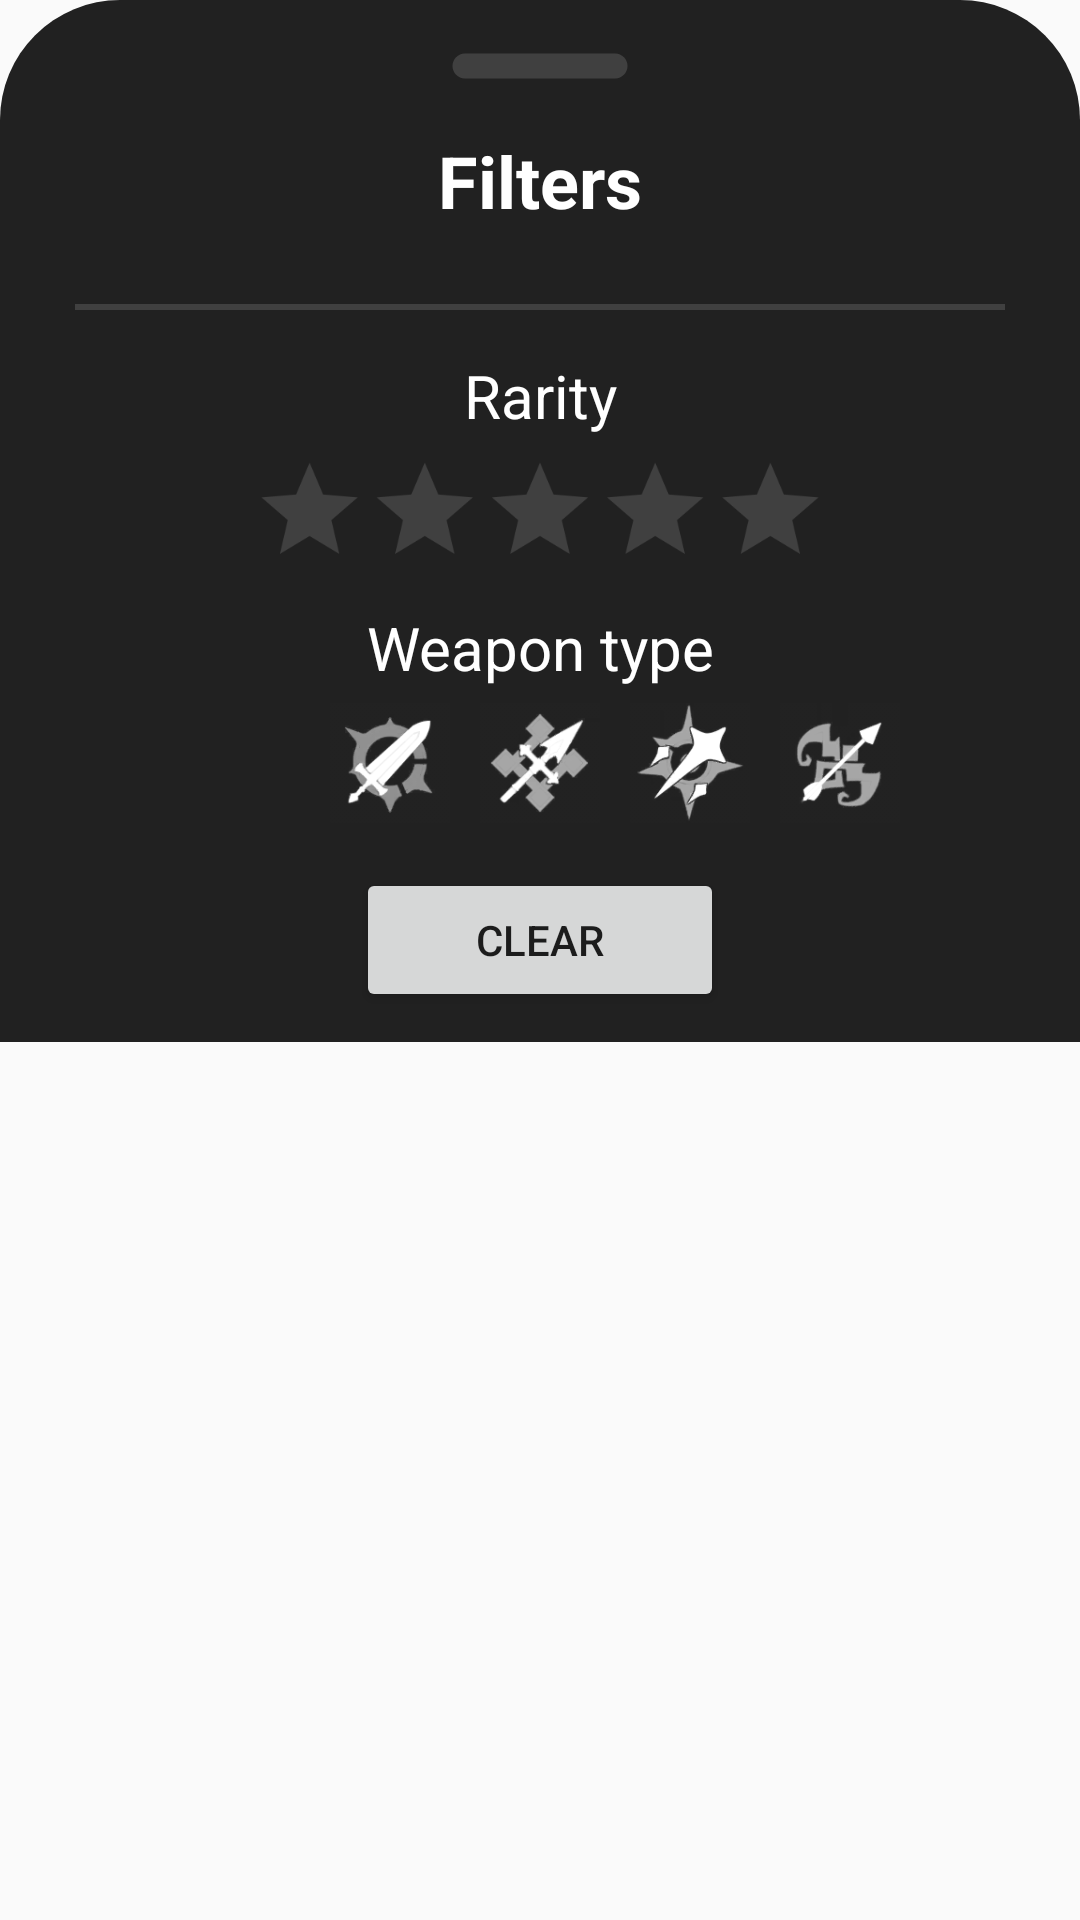

Write the Android layout XML for this screen, with the resource values it uses.
<!-- AndroidManifest.xml: application theme Theme.GenshinDB.Dark -->
<!-- res/layout/dialog_filters_weapons.xml -->
<?xml version="1.0" encoding="utf-8"?>
<ScrollView xmlns:android="http://schemas.android.com/apk/res/android"
    android:orientation="vertical"
    android:layout_width="match_parent"
    android:layout_height="match_parent">

    <LinearLayout
        android:orientation="vertical"
        android:layout_width="match_parent"
        android:layout_height="wrap_content"
        android:background="@drawable/dialogbg">
        <ImageView
            android:layout_width="100dp"
            android:layout_height="wrap_content"
            android:src="@drawable/icon_round_remove"
            android:layout_gravity="center|top"
            android:scaleType="centerCrop"/>

        <TextView
            android:layout_width="match_parent"
            android:layout_height="wrap_content"
            android:text="@string/filters"
            android:gravity="center"
            android:padding="10dp"
            style="@style/titleTextType"/>

        <View
            android:layout_width="match_parent"
            android:layout_height="2dp"
            android:layout_margin="15dp"
            android:background="@color/grey_secondary_color"/>


        <TextView
            android:layout_width="match_parent"
            android:layout_height="wrap_content"
            style="@style/subtitleTextType"
            android:text="@string/rarity" />
        <RatingBar
            android:id="@+id/ratingBarRarity"
            android:layout_width="wrap_content"
            android:layout_height="wrap_content"
            android:rating="0"
            android:max="5"
            android:stepSize="1"
            android:numStars="5"
            android:scaleX="0.8"
            android:scaleY="0.8"
            android:progressTint="@color/estrellas"
            android:secondaryProgressTint="@color/grey_main_color"
            android:progressBackgroundTint="@color/grey_secondary_color"
            android:layout_gravity="center_horizontal"/>


        <TextView
            android:layout_width="match_parent"
            android:layout_height="wrap_content"
            style="@style/subtitleTextType"
            android:text="@string/weapon_type" />
        <LinearLayout
            android:layout_width="match_parent"
            android:layout_height="wrap_content"
            android:orientation="horizontal"
            android:layout_marginBottom="10dp"
            android:gravity="center_horizontal">
            <ToggleButton
                android:id="@+id/btnSword"
                android:layout_width="40dp"
                android:layout_height="40dp"
                android:textOff=""
                android:textOn=""
                android:layout_margin="5dp"
                android:backgroundTint="@color/white"
                android:checked="true"
                android:background="@drawable/icon_sword"/>
            <ToggleButton
                android:id="@+id/btnClaymore"
                android:layout_width="40dp"
                android:layout_height="40dp"
                android:textOff=""
                android:textOn=""
                android:layout_margin="5dp"
                android:backgroundTint="@color/white"
                android:checked="true"
                android:background="@drawable/icon_claymore"/>
            <ToggleButton
                android:id="@+id/btnPolearm"
                android:layout_width="40dp"
                android:layout_height="40dp"
                android:textOff=""
                android:textOn=""
                android:layout_margin="5dp"
                android:backgroundTint="@color/white"
                android:checked="true"
                android:background="@drawable/icon_polearm"/>
            <ToggleButton
                android:id="@+id/btnCatalyst"
                android:layout_width="40dp"
                android:layout_height="40dp"
                android:textOff=""
                android:textOn=""
                android:layout_margin="5dp"
                android:backgroundTint="@color/white"
                android:checked="true"
                android:background="@drawable/icon_catalyst"/>
            <ToggleButton
                android:id="@+id/btnBow"
                android:layout_width="40dp"
                android:layout_height="40dp"
                android:textOff=""
                android:textOn=""
                android:layout_margin="5dp"
                android:backgroundTint="@color/white"
                android:checked="true"
                android:background="@drawable/icon_bow"/>
        </LinearLayout>

        <Button
            android:id="@+id/btnClearFilters"
            android:layout_width="wrap_content"
            android:layout_height="wrap_content"
            android:text="@string/clear"
            android:layout_gravity="center_horizontal"
            android:paddingHorizontal="40dp"/>

    </LinearLayout>
</ScrollView>
<!-- resources referenced by this layout -->
<resources>
  <color name="estrellas">#ffce33</color>
  <color name="grey_main_color">#212121</color>
  <color name="grey_secondary_color">#404040</color>
  <color name="white">#FFFFFFFF</color>
  <!-- drawable dialogbg (drawable) -->
  <?xml version="1.0" encoding="utf-8"?>
  <shape xmlns:android="http://schemas.android.com/apk/res/android">
      <solid
          android:color="@color/grey_main_color"/>
      <corners
          android:topLeftRadius="40dp"
          android:topRightRadius="40dp" />
      <padding
          android:left="10dp"
          android:right="10dp"
          android:top="10dp"
          android:bottom="10dp"/>
  </shape>
  <!-- drawable icon_bow: png bitmap (drawable-v24, 4374 bytes) -->
  <!-- drawable icon_catalyst: png bitmap (drawable-v24, 4430 bytes) -->
  <!-- drawable icon_claymore: png bitmap (drawable-v24, 4594 bytes) -->
  <!-- drawable icon_polearm: png bitmap (drawable-v24, 4786 bytes) -->
  <!-- drawable icon_round_remove (drawable) -->
  <vector android:height="24dp" android:tint="@color/grey_secondary_color"
      android:viewportHeight="24" android:viewportWidth="24"
      android:width="24dp" xmlns:android="http://schemas.android.com/apk/res/android">
      <path android:fillColor="@android:color/white" android:pathData="M18,13H6c-0.55,0 -1,-0.45 -1,-1s0.45,-1 1,-1h12c0.55,0 1,0.45 1,1s-0.45,1 -1,1z"/>
  </vector>
  <string name="clear">Clear</string>
  <string name="filters">Filters</string>
  <string name="rarity">Rarity</string>
  <string name="weapon_type">Weapon type</string>
  <style name="subtitleTextType" parent="">
          <item name="android:textSize">@dimen/subtitle_text_size</item>
          <item name="fontFamily">sans-serif</item>
          <item name="android:textColor">@color/white</item>
          <item name="android:textAlignment">center</item>
      </style>
  <style name="titleTextType" parent="">
          <item name="android:textSize">@dimen/title_text_size</item>
          <item name="android:textStyle">bold</item>
          <item name="fontFamily">sans-serif</item>
          <item name="android:textColor">@color/white</item>
          <item name="android:textAlignment">center</item>
      </style>
  <style name="Theme.GenshinDB.Dark" parent="Theme.GenshinDB">
          
          <item name="android:forceDarkAllowed">true</item>
      </style>
  <dimen name="subtitle_text_size">20sp</dimen>
  <dimen name="title_text_size">24sp</dimen>
  <style name="Theme.GenshinDB" parent="Theme.AppCompat.DayNight.NoActionBar">
          
          <item name="colorPrimary">@color/white</item>
          <item name="colorPrimaryVariant">@color/black</item>
          
          <item name="android:statusBarColor">?attr/colorPrimaryVariant</item>
      </style>
  <color name="black">#FF000000</color>
</resources>
